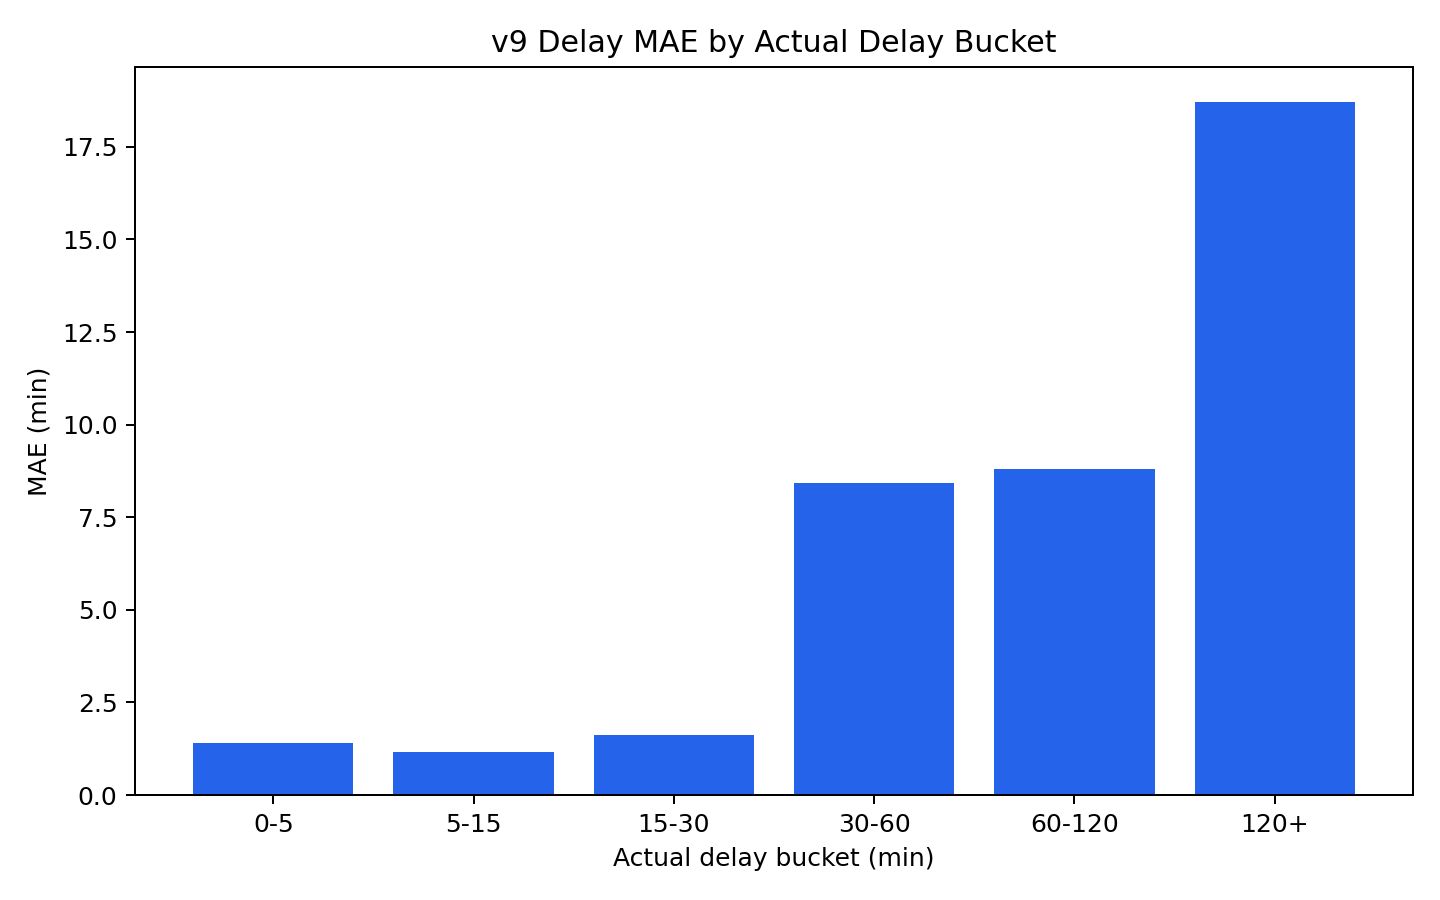

Values plotted in this chart, from the file beside it:
delay_bucket, row_count, mae_min, rmse_min, mean_actual_min, mean_predicted_min
0-5, 47, 1.396, 2.367, 2.2, 3.238
5-15, 54, 1.162, 1.915, 10.28, 10.05
15-30, 60, 1.623, 2.491, 22.03, 21.5
30-60, 64, 8.434, 17.83, 43.4, 47.73
60-120, 44, 8.799, 12.88, 82.78, 82.9
120+, 21, 18.71, 23.96, 152.2, 137.8
